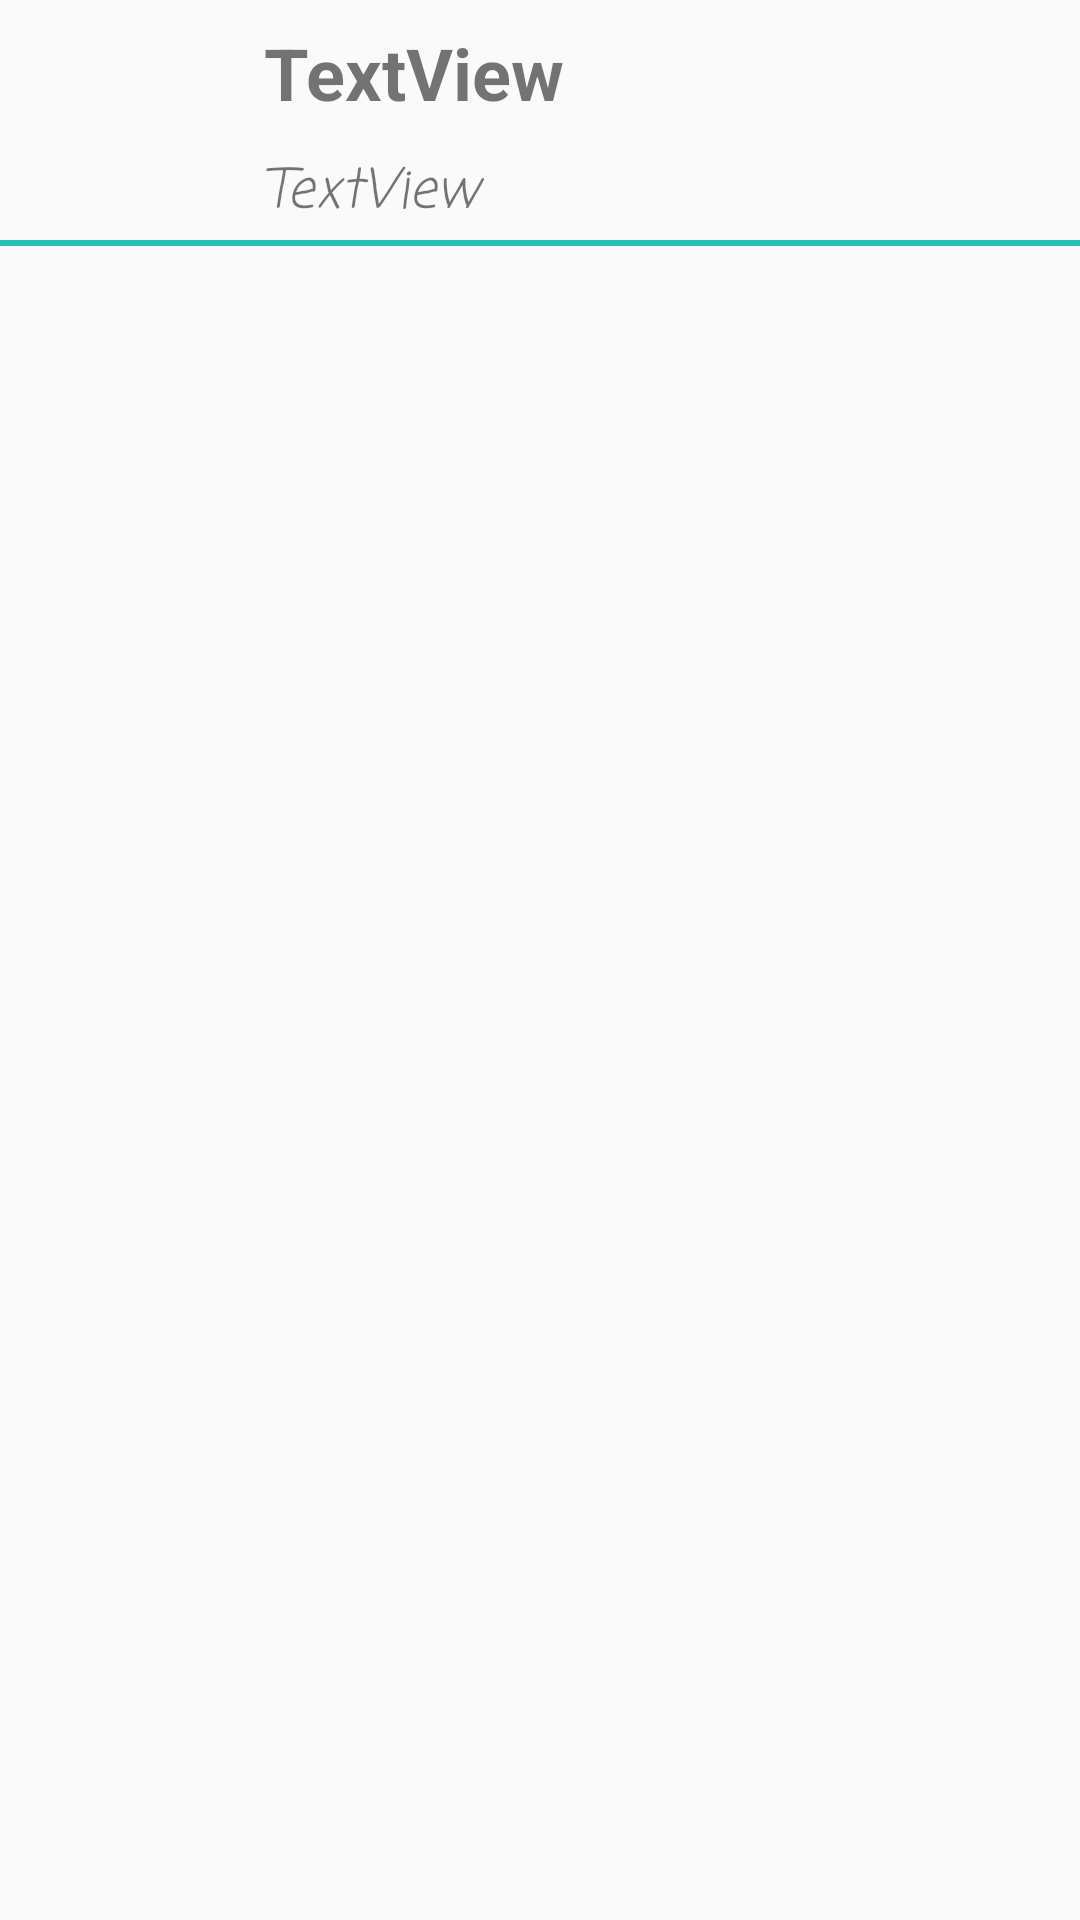

Reconstruct the res/layout file that produces this screen, plus the resources it refers to.
<!-- AndroidManifest.xml: application theme AppTheme -->
<!-- res/layout/tek_satir.xml -->
<?xml version="1.0" encoding="utf-8"?>
<androidx.constraintlayout.widget.ConstraintLayout
    xmlns:android="http://schemas.android.com/apk/res/android"
    xmlns:app="http://schemas.android.com/apk/res-auto"
    xmlns:tools="http://schemas.android.com/tools"
    android:layout_width="match_parent"
    android:layout_height="match_parent">

    <ImageView
        android:id="@+id/imgBurcSembol"
        android:layout_width="72dp"
        android:layout_height="72dp"
        android:layout_marginStart="8dp"
        android:layout_marginTop="8dp"
        app:layout_constraintStart_toStartOf="parent"
        app:layout_constraintTop_toTopOf="parent"
        app:srcCompat="@drawable/akrep8" />

    <TextView
        android:id="@+id/tvBurcAdi"
        android:layout_width="0dp"
        android:layout_height="wrap_content"
        android:layout_marginEnd="8dp"
        android:layout_marginStart="8dp"
        android:layout_marginTop="8dp"
        android:text="TextView"
        android:textSize="24sp"
        android:textStyle="bold"
        app:layout_constraintEnd_toEndOf="parent"
        app:layout_constraintStart_toEndOf="@+id/imgBurcSembol"
        app:layout_constraintTop_toTopOf="parent" />

    <TextView
        android:id="@+id/tvBurcTarihi"
        android:layout_width="0dp"
        android:layout_height="wrap_content"
        android:layout_marginEnd="8dp"
        android:layout_marginTop="8dp"
        android:fontFamily="casual"
        android:text="TextView"
        android:textSize="18sp"
        android:textStyle="italic"
        app:layout_constraintBottom_toBottomOf="@+id/imgBurcSembol"
        app:layout_constraintEnd_toEndOf="parent"
        app:layout_constraintStart_toStartOf="@+id/tvBurcAdi"
        app:layout_constraintTop_toBottomOf="@+id/tvBurcAdi" />

    <View
        android:layout_width="match_parent"
        android:layout_height="2dp"
        android:background="#2fbbb0"
        app:layout_constraintEnd_toEndOf="parent"
        app:layout_constraintStart_toStartOf="parent"
        app:layout_constraintTop_toBottomOf="@+id/imgBurcSembol">

    </View>
</androidx.constraintlayout.widget.ConstraintLayout>
<!-- resources referenced by this layout -->
<resources>
  <style name="AppTheme" parent="Theme.AppCompat.Light.NoActionBar">
          
          <item name="colorPrimary">@color/colorPrimary</item>
          <item name="colorPrimaryDark">@color/statusBarColor</item>
          <item name="colorAccent">@color/colorAccent</item>
      </style>
  <!-- not gathered from this repository: default colours our renderer supplied (Android Studio template values) -->
  <color name="colorPrimary">#FF6200EE</color>
  <color name="colorAccent">#FF03DAC5</color>
</resources>
